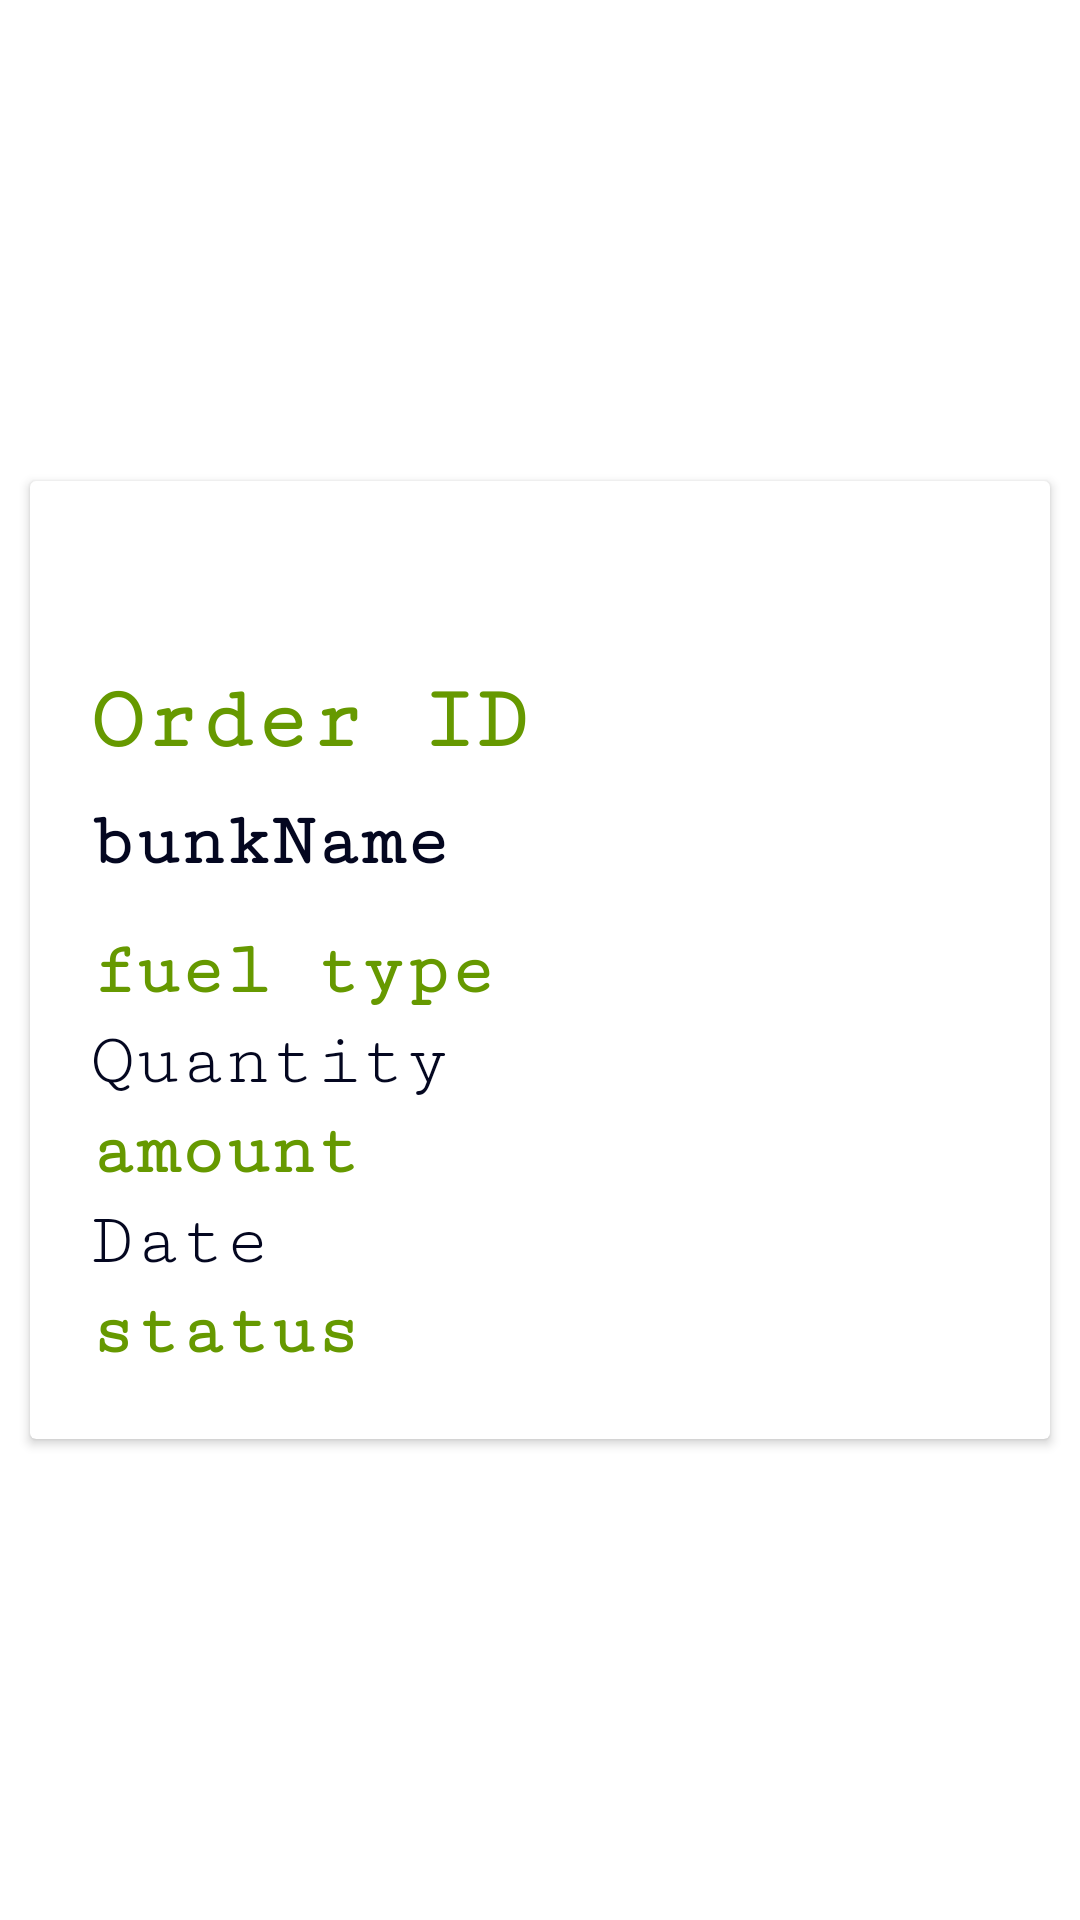

This screen was rendered from an Android layout file. Write that file and the resources it references.
<!-- AndroidManifest.xml: application theme Theme.OnRoadFuelDemand -->
<!-- res/layout/view_orders.xml -->
<?xml version="1.0" encoding="utf-8"?>
<androidx.constraintlayout.widget.ConstraintLayout xmlns:android="http://schemas.android.com/apk/res/android"
    xmlns:tools="http://schemas.android.com/tools"
    android:layout_width="match_parent"
    android:layout_height="wrap_content"
    xmlns:app="http://schemas.android.com/apk/res-auto">

<androidx.cardview.widget.CardView
    android:layout_width="match_parent"
    android:layout_height="wrap_content"
    android:layout_margin="10dp"
    android:layout_marginTop="80dp"

    app:layout_constraintBottom_toBottomOf="parent"
    app:layout_constraintEnd_toEndOf="parent"
    app:layout_constraintStart_toStartOf="parent"
    app:layout_constraintTop_toTopOf="parent" >


    <androidx.constraintlayout.widget.ConstraintLayout
        android:layout_width="match_parent"
        android:layout_height="wrap_content"
        android:layout_margin="20dp">

        <TextView
            android:id="@+id/viewOrderOrderId"
            android:layout_width="match_parent"
            android:layout_height="43dp"
            android:fontFamily="serif-monospace"
            android:textColor="@android:color/holo_green_dark"
            android:textSize="30sp"
            android:text="Order ID"
            android:textStyle="bold"
            app:layout_constraintBottom_toBottomOf="parent"
            app:layout_constraintEnd_toEndOf="parent"
            app:layout_constraintHorizontal_bias="0.0"
            app:layout_constraintStart_toStartOf="parent"
            app:layout_constraintTop_toTopOf="parent"
            app:layout_constraintVertical_bias="0.183" />

        <TextView
            android:id="@+id/viewOrderBunkName"
            android:layout_width="match_parent"
            android:layout_height="43dp"
            android:fontFamily="serif-monospace"
            android:text="bunkName"
            android:textColor="@color/blueBlack"
            android:textSize="25sp"
            android:textStyle="bold"
            app:layout_constraintEnd_toEndOf="parent"
            app:layout_constraintStart_toStartOf="parent"
            app:layout_constraintTop_toBottomOf="@+id/viewOrderOrderId" />/>

        <TextView
            android:id="@+id/viewOrderFuelType"
            android:layout_width="match_parent"
            android:layout_height="30dp"
            android:fontFamily="serif-monospace"
            android:text="fuel type"
            android:textStyle="bold"
            android:textColor="@android:color/holo_green_dark"
            android:textSize="25sp"
            app:layout_constraintEnd_toEndOf="parent"
            app:layout_constraintHorizontal_bias="0.0"
            app:layout_constraintStart_toStartOf="parent"
            app:layout_constraintTop_toBottomOf="@+id/viewOrderBunkName" />

        <TextView
            android:id="@+id/viewOrderFuelQuantity"
            android:layout_width="match_parent"
            android:layout_height="30dp"
            android:fontFamily="serif-monospace"
            android:text="Quantity"
            android:textColor="@color/blueBlack"
            android:textSize="25sp"
            app:layout_constraintEnd_toEndOf="parent"
            app:layout_constraintStart_toStartOf="parent"
            app:layout_constraintTop_toBottomOf="@+id/viewOrderFuelType"
            tools:ignore="InvalidId" />

        <TextView
            android:id="@+id/viewOrderAmount"
            android:layout_width="match_parent"
            android:layout_height="30dp"
            android:fontFamily="serif-monospace"
            android:text="amount"
            android:textStyle="bold"
            android:textColor="@android:color/holo_green_dark"
            android:textSize="25sp"
            app:layout_constraintEnd_toEndOf="parent"
            app:layout_constraintStart_toStartOf="parent"
            app:layout_constraintTop_toBottomOf="@+id/viewOrderFuelQuantity" />

        <TextView
            android:id="@+id/viewOrderDate"
            android:layout_width="match_parent"
            android:layout_height="30dp"
            android:fontFamily="serif-monospace"
            android:text="Date"
            android:textColor="@color/blueBlack"
            android:textSize="25sp"
            app:layout_constraintEnd_toEndOf="parent"
            app:layout_constraintStart_toStartOf="parent"
            app:layout_constraintTop_toBottomOf="@+id/viewOrderAmount" />

        <TextView
            android:id="@+id/viewOrderStatus"
            android:layout_width="match_parent"
            android:layout_height="30dp"
            android:fontFamily="serif-monospace"
            android:text="status"
            android:textColor="@android:color/holo_green_dark"
            android:textSize="25sp"
            android:textStyle="bold"
            app:layout_constraintBottom_toBottomOf="parent"
            app:layout_constraintEnd_toEndOf="parent"
            app:layout_constraintStart_toStartOf="parent"
            app:layout_constraintTop_toBottomOf="@+id/viewOrderDate" />

    </androidx.constraintlayout.widget.ConstraintLayout>
</androidx.cardview.widget.CardView>
</androidx.constraintlayout.widget.ConstraintLayout>
<!-- resources referenced by this layout -->
<resources>
  <color name="blueBlack">#040720</color>
  <style name="Theme.OnRoadFuelDemand" parent="Theme.MaterialComponents.DayNight.DarkActionBar">
          
          <item name="colorPrimary">@color/purple_500</item>
          <item name="colorPrimaryVariant">@color/purple_700</item>
          <item name="colorOnPrimary">@color/white</item>
          
          <item name="colorSecondary">@color/teal_200</item>
          <item name="colorSecondaryVariant">@color/teal_700</item>
          <item name="colorOnSecondary">@color/black</item>
          
          <item name="android:statusBarColor" tools:targetApi="l">?attr/colorPrimaryVariant</item>
          
      </style>
  <color name="purple_500">#FF6200EE</color>
  <color name="purple_700">#FF3700B3</color>
  <color name="white">#FFFFFFFF</color>
  <color name="teal_200">#FF03DAC5</color>
  <color name="teal_700">#FF018786</color>
  <color name="black">#FF000000</color>
</resources>
